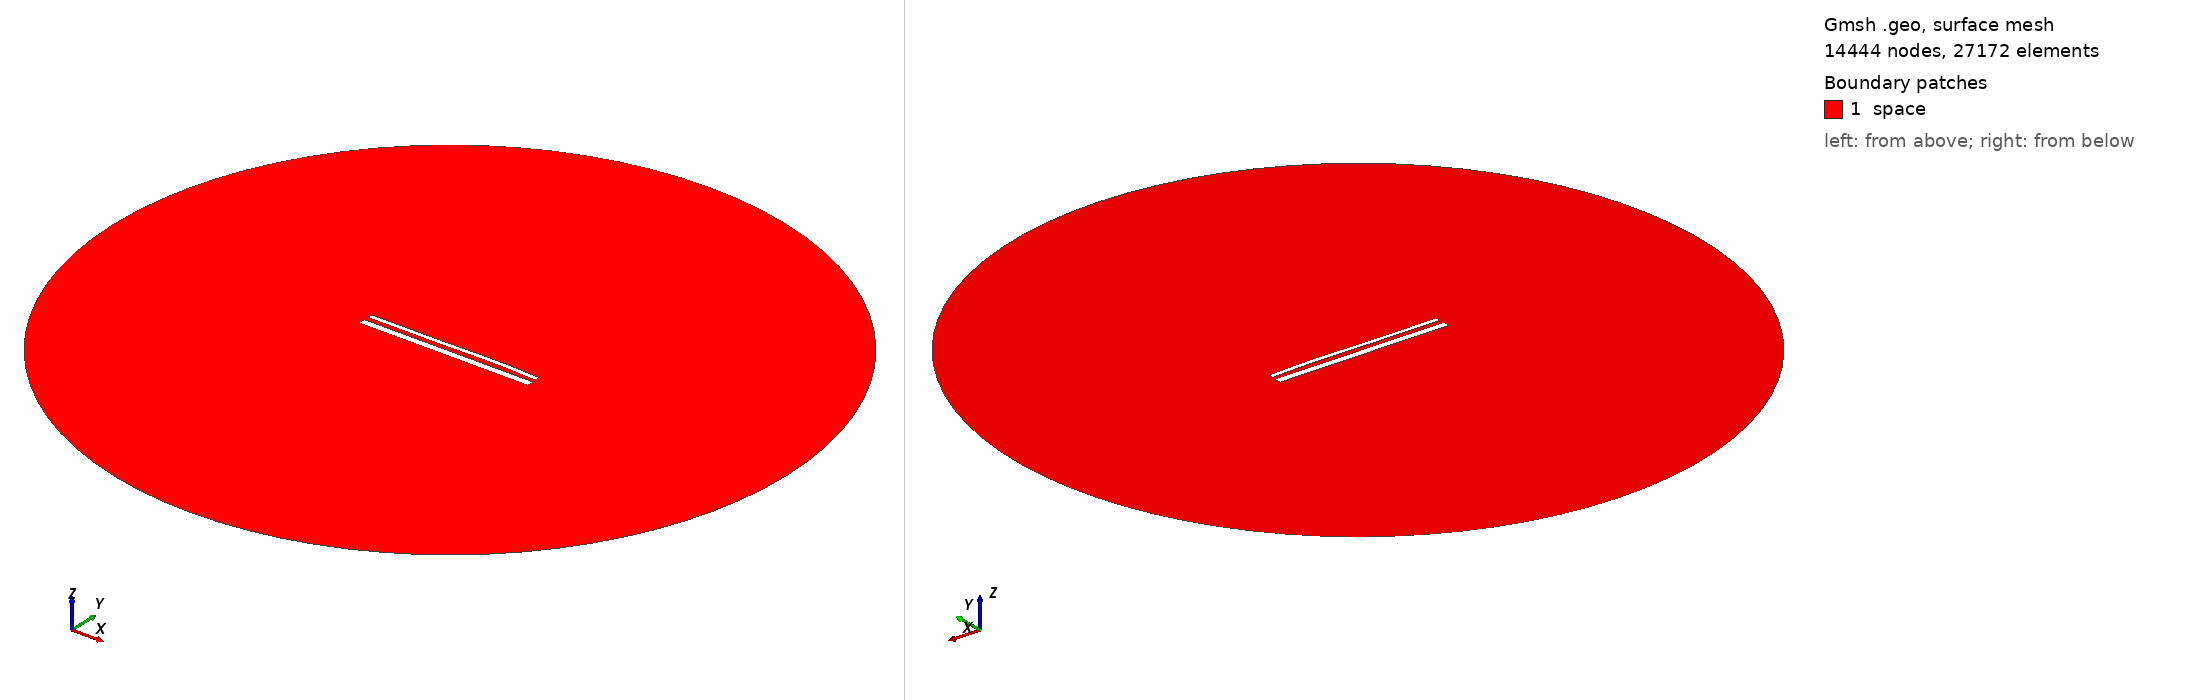

Gmsh geometry script, surface-meshed: 14444 nodes, 27172 surface elements. Boundary patches (legend numbers): 1 space. Left view from above one corner, right view from below the opposite corner. Legend entries are the model's physical surfaces. The drawing asked Gmsh for element sizes between 1% and 20% of the model's largest extent; the script's own settings can give other sizes.

=== 15479.geo (drawn) ===
//---------------------------------------
// Geometry kernel
//---------------------------------------

SetFactory("OpenCASCADE");



//---------------------------------------
// Parameters of the geometry
//---------------------------------------

// Overetch of the upper plate
overetch = 0.5;

// Distance between the plates
distance = 2.5;

// Discretization over the x axis (for the deformation)
nx = 50; 

// Length of the plate
L = 100 - overetch; 

// Number of modes
n = 4; 

// 1st mode coefficient
coeff(1) = 0.07499999999999998;
beta(1) = 0.596864 * 3.1415926535 / L;

// 2nd mode coefficient
coeff(2) = 0.15;
beta(2) = 1.49418 * 3.1415926535 / L;

// 3rd mode coefficient
coeff(3) = -0.15;
beta(3) = 2.50025 * 3.1415926535 / L;

// 4th mode coefficient
coeff(4) = 0.07499999999999998;
beta(4) = 3.49999 * 3.1415926535 / L;



//---------------------------------------
// Upper plate (deformed rectangle)
//---------------------------------------

// Coordiantes of the upper plate
xmin = -50;
xmax = 50 - overetch;

// Height of the upper plate
yheight = 4 - 2 * overetch;

// Indexes of the points
UpperID[] = {};
LowerID[] = {};
LeftID[] = {};
RightID[] = {};

// Point index
p = 1;

// Horizontal edges
For i In {1:nx}
    x = xmin + (i-1)*(xmax - xmin)/(nx-1);

    y_bottom = distance / 2 + overetch;
    For j In {1:n}
        C = (Cosh(beta(j)*L) + Cos(beta(j)*L)) / (Sinh(beta(j)*L) + Sin(beta(j)*L));
        y_bottom  = y_bottom + coeff(j) * (Cosh(beta(j)*(x+50)) - Cos(beta(j)*(x+50)) - C * (Sinh(beta(j)*(x+50)) - Sin(beta(j)*(x+50))));
    EndFor

    y_top = y_bottom + yheight;

    Point(p) = {x, y_top, 0, 1.0};
    UpperID[i] = p;
    p = p + 1;

    Point(p) = {x, y_bottom, 0, 1.0};
    LowerID[i] = p;
    p = p + 1;
EndFor

// Create point lists
UpperPts[] = {}; LowerPts[] = {};
For i In {1:nx}
  UpperPts[] += {UpperID[i]};
  LowerPts[] += {LowerID[i]};
EndFor

// Build splines
Spline(1) = {UpperPts[]};
Spline(2) = {LowerPts[]};
Line(3) = {LowerPts[nx-1], UpperPts[nx-1]};
Line(4) = {LowerPts[0], UpperPts[0]};

// Build the plane surface
Curve Loop(1) = {2, 3, -1, -4};
Plane Surface(1) = {1};



//---------------------------------------
// Lower plate (rectangle)
//---------------------------------------

// Vertices
Point(1001) = {-50, -1, 0, 1.0};
Point(1002) = { 50, -1, 0, 1.0};
Point(1003) = { 50,  -5, 0, 1.0};
Point(1004) = {-50,  -5, 0, 1.0};

// Edges
Line(5) = {1001, 1002};
Line(6) = {1002, 1003};
Line(7) = {1003, 1004};
Line(8) = {1004, 1001};

// Plane surface
Line Loop(2) = {5, 6, 7, 8};
Plane Surface(2) = {2}; 



//---------------------------------------
// Outer (fictious) boundary
//---------------------------------------

// Points
Point(1005) = {0, 0, 0};       // Center
Point(1006) = {200, 0, 0};     // Start point
Point(1007) = {0, 200, 0};     // 90 degrees
Point(1008) = {-200, 0, 0};    // 180 degrees
Point(1009) = {0, -200, 0};    // 270 degrees

// Circle arcs (each needs start, center, end)
Circle(9) = {1006, 1005, 1007};
Circle(10) = {1007, 1005, 1008};
Circle(11) = {1008, 1005, 1009};
Circle(12) = {1009, 1005, 1006};

// Plane surface for the entire domain
Curve Loop(3) = {9, 10, 11, 12};
Surface(3) = {3};

// Subtract the plates from the whole domain to obtain the actual domain where we want to solve the equations
BooleanDifference{ Surface{3}; Delete; }{ Surface{1}; Surface{2}; Delete; }




//---------------------------------------
// Transfinite Lines/Curves
//---------------------------------------

// Set the number of points on the boundaries
r = 7;

// Plates
Transfinite Curve {1, 2} = 50*r Using Progression 1;
Transfinite Curve {3, 4} = 2*r Using Progression 1;
Transfinite Line {5, 7} = 50*r Using Progression 1;
Transfinite Line {6, 8} = 2*r Using Progression 1;

// Outer boundary
Transfinite Line {9, 10, 11, 12} = 20 Using Progression 1;



//---------------------------------------
// Physical groups
//---------------------------------------                

// Physical curves (boundaries)
Physical Line("force_segment", 10) = {2};
Physical Line("upper_plate", 11) = {1, 3, 4};
Physical Line("lower_plate", 12) = {5, 6, 7, 8};
Physical Line("boundary", 20) = {9, 10, 11, 12};

// Physical Surfaces
Physical Surface("space", 30) = {3};



//---------------------------------------
// 6. Generate the Mesh
//---------------------------------------

// 2D mesh generation
Mesh 2;
